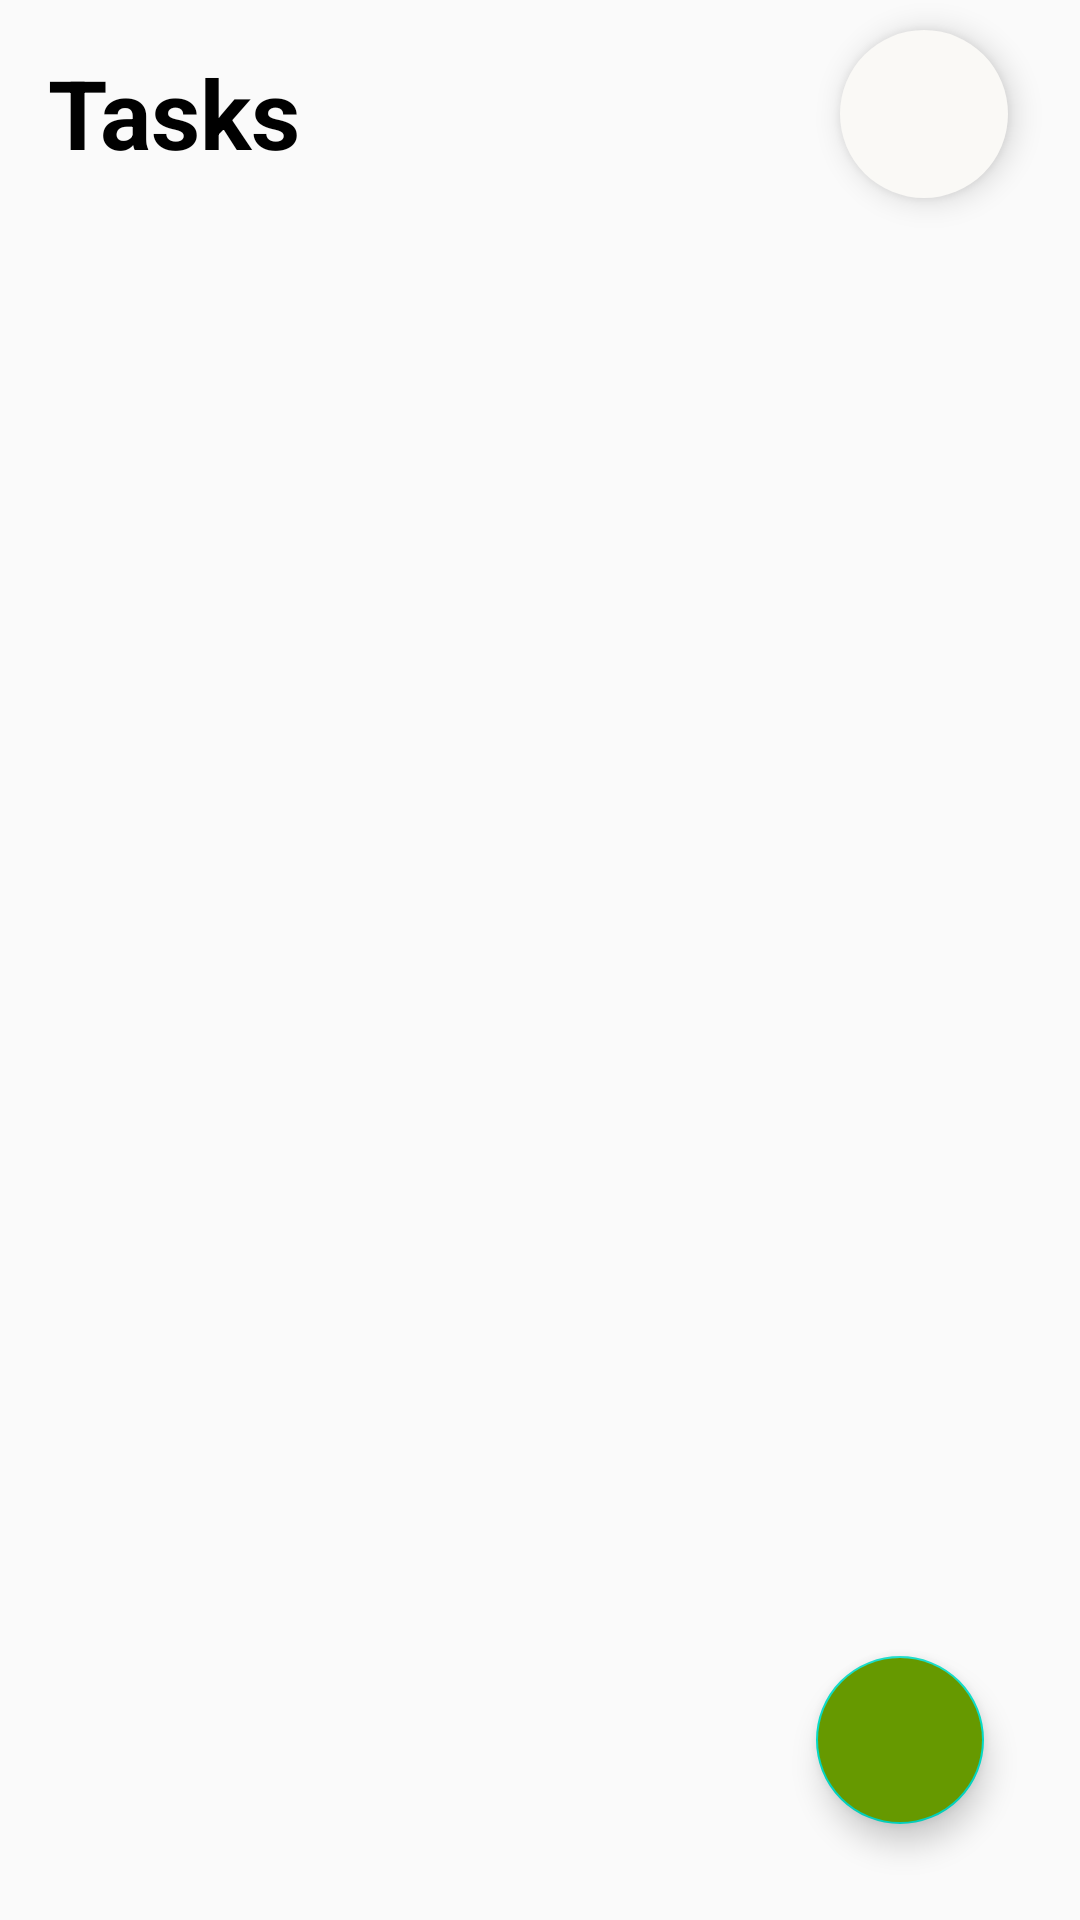

Here is an Android app screen rendered from its layout file. Give the layout XML and the strings, colors and styles it references.
<!-- AndroidManifest.xml: application theme AppTheme -->
<!-- res/layout/activity_main.xml -->
<?xml version="1.0" encoding="utf-8"?>
<RelativeLayout xmlns:android="http://schemas.android.com/apk/res/android"
    xmlns:app="http://schemas.android.com/apk/res-auto"
    android:layout_width="match_parent"
    android:layout_height="match_parent"
>

    <TextView
        android:id="@+id/tasksText"
        android:layout_width="wrap_content"
        android:layout_height="wrap_content"
        android:layout_marginStart="16dp"
        android:layout_marginTop="16dp"
        android:layout_marginBottom="16dp"
        android:text="Tasks"
        android:textAppearance="@style/TextAppearance.AppCompat.Display1"
        android:textColor="@android:color/black"
        android:textSize="32sp"
        android:textStyle="bold" />

    <androidx.recyclerview.widget.RecyclerView
        android:id="@+id/tasksRecyclerView"
        android:layout_width="match_parent"
        android:layout_height="wrap_content"
        android:layout_below="@id/tasksText"
        android:nestedScrollingEnabled="true"
        app:layoutManager="androidx.recyclerview.widget.LinearLayoutManager" />


    <com.google.android.material.floatingactionbutton.FloatingActionButton
        android:id="@+id/fab"
        android:layout_width="88dp"
        android:layout_height="121dp"
        android:layout_alignParentEnd="true"
        android:layout_alignParentBottom="true"
        android:layout_marginStart="32dp"
        android:layout_marginTop="32dp"
        android:layout_marginEnd="32dp"
        android:layout_marginBottom="32dp"
        android:backgroundTint="@android:color/holo_green_dark"
        android:src="@drawable/ic_baseline_add_24" />

    <com.google.android.material.floatingactionbutton.FloatingActionButton
        android:id="@+id/settings"
        android:layout_width="wrap_content"
        android:layout_height="wrap_content"
        android:backgroundTint="#FAF9F6"
        android:clickable="true"
        android:translationX="280dp"
        android:translationY="10dp"
        app:borderWidth="0dp"
        app:srcCompat="@drawable/ic_baseline_settings_24" />

</RelativeLayout>
<!-- resources referenced by this layout -->
<resources>
  <style name="AppTheme" parent="Theme.AppCompat.DayNight.NoActionBar">
          
          <item name="colorPrimary">@color/colorPrimary</item>
          <item name="colorPrimaryDark">@color/colorPrimaryDark</item>
          <item name="colorAccent">@color/colorAccent</item>
  
      </style>
  <!-- not gathered from this repository: default colours our renderer supplied (Android Studio template values) -->
  <color name="colorPrimary">#FF6200EE</color>
  <color name="colorPrimaryDark">#FF3700B3</color>
  <color name="colorAccent">#FF03DAC5</color>
</resources>
